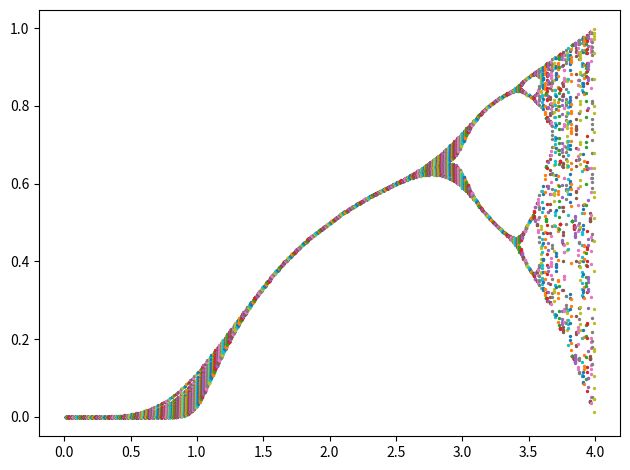

Reproduce this figure in Python.
import numpy as np
import matplotlib.pyplot as plt

def logistic_map(r: float, x0: float, n_steps: int, discard: int = 0) -> np.ndarray:
    """
    Generate a logistic-map time series.

    Parameters
    ----------
    r : float
        Control parameter (0 < r ≤ 4).
    x0 : float
        Initial condition (0 < x0 < 1).
    n_steps : int
        Number of points to return (after optional transient discard).
    discard : int, optional
        Iterations to skip at the beginning (useful for flushing transients).

    Returns
    -------
    np.ndarray
        Array of length `n_steps` containing the logistic-map trajectory.
    """
    if not (0 < r <= 4):
        raise ValueError("r must be in (0, 4].")
    if not (0 < x0 < 1):
        raise ValueError("x0 must be in (0, 1).")
    total = n_steps + discard
    xs = np.empty(total, dtype=float)
    xs[0] = x0
    for i in range(1, total):
        xs[i] = r * xs[i - 1] * (1 - xs[i - 1])
    return xs[discard:]           # drop transient

# Example
if __name__ == "__main__":
    r      = 3.9        # chaotic regime
    x0     = 0.5        # initial state
    n      = 25        # length of trajectory
    burn   = 5        # throw away first 100 points

    rs = np.linspace(0, 4, 401)[1:-1]

    for r in rs:
        series = logistic_map(r, x0, n, discard=burn)

        plt.scatter(r * np.ones_like(series), series, s=2)
    
    plt.tight_layout()
    plt.show()

